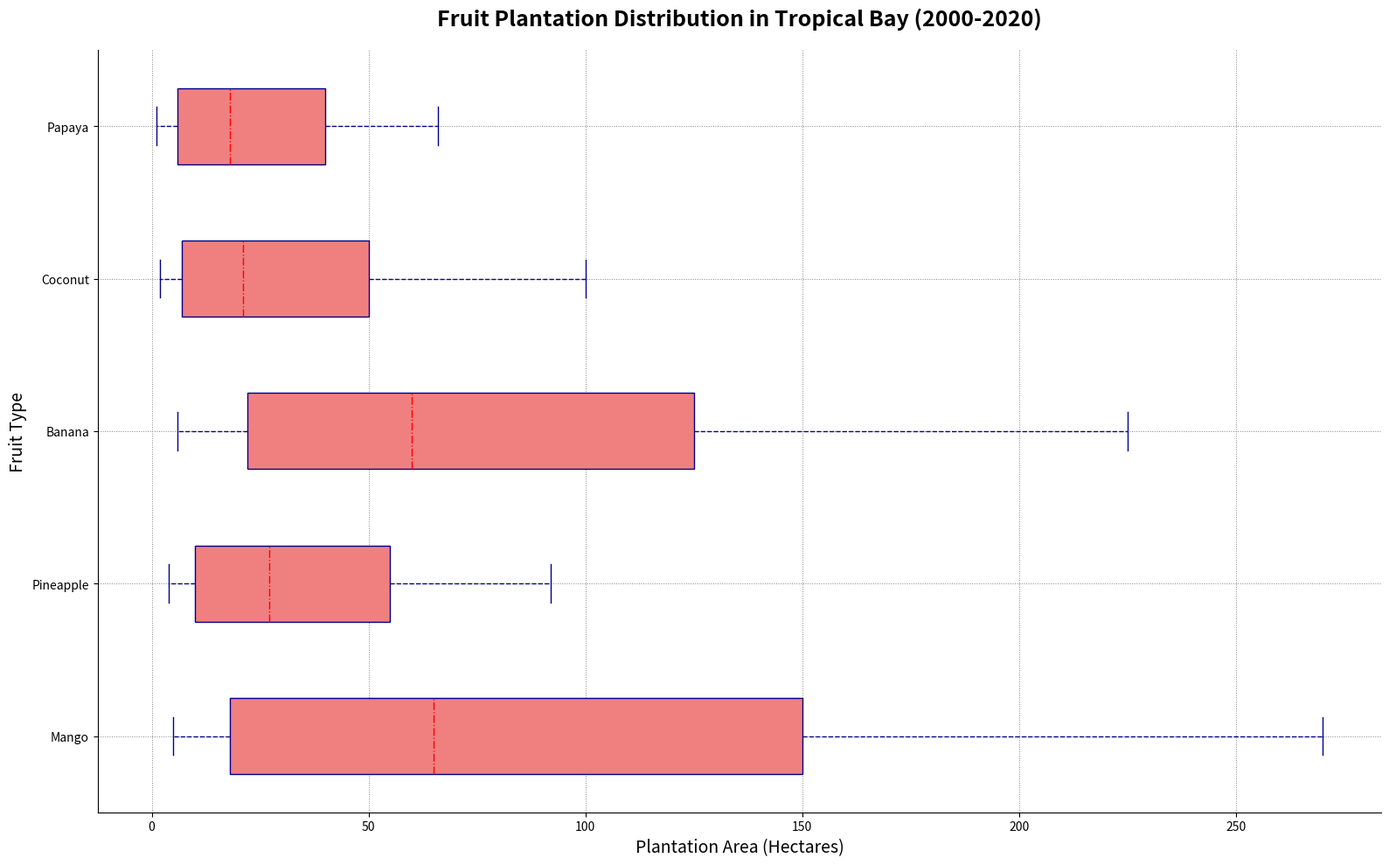

Python code for this plot:
import numpy as np
import matplotlib.pyplot as plt

# Data for each year from 2000 to 2020
years = np.arange(2000, 2021)

# Numerical data corresponding to each fruit
mango = np.array([5, 7, 8, 10, 14, 18, 22, 30, 40, 52, 65, 80, 98, 115, 135, 150, 170, 195, 220, 245, 270])
pineapple = np.array([4, 5, 6, 7, 9, 10, 12, 15, 18, 22, 27, 32, 40, 45, 50, 55, 62, 70, 78, 85, 92])
banana = np.array([6, 8, 10, 14, 18, 22, 28, 35, 42, 50, 60, 70, 85, 95, 110, 125, 140, 160, 182, 200, 225])
coconut = np.array([2, 3, 4, 5, 6, 7, 9, 11, 14, 17, 21, 25, 30, 35, 42, 50, 58, 68, 78, 88, 100])
papaya = np.array([1, 2, 3, 4, 5, 6, 8, 10, 12, 15, 18, 22, 25, 30, 35, 40, 45, 50, 55, 60, 66])

# Assembling data for the boxplot
plantation_data = np.vstack([mango, pineapple, banana, coconut, papaya])

# Create subplots
fig, ax = plt.subplots(figsize=(16, 10))

# Label for each type of fruit
fruit_labels = ['Mango', 'Pineapple', 'Banana', 'Coconut', 'Papaya']
boxplot_data = np.transpose(plantation_data)

# Configuration and display of the boxplot
ax.boxplot(boxplot_data, vert=False, patch_artist=True,
           boxprops=dict(facecolor="#f08080", color="darkblue"),
           whiskerprops=dict(color="darkblue", linestyle="--"),
           capprops=dict(color="darkblue"),
           flierprops=dict(markerfacecolor='g', marker='*', markersize=8, color="darkblue"),
           medianprops=dict(color="red", linestyle="-."))

# Adding gridlines and changing grid style
ax.grid(True, linestyle=':', linewidth=0.7, color='gray')

# Modifying border visibility
ax.spines['right'].set_visible(False)
ax.spines['top'].set_visible(False)

# Setting new y-tick labels
ax.set_yticklabels(fruit_labels)
ax.set_title("Fruit Plantation Distribution in Tropical Bay (2000-2020)", fontsize=18, fontweight='bold', pad=20)
ax.set_xlabel('Plantation Area (Hectares)', fontsize=14)
ax.set_ylabel('Fruit Type', fontsize=14)

# Adjust layout for the plot
plt.tight_layout()
plt.show()
